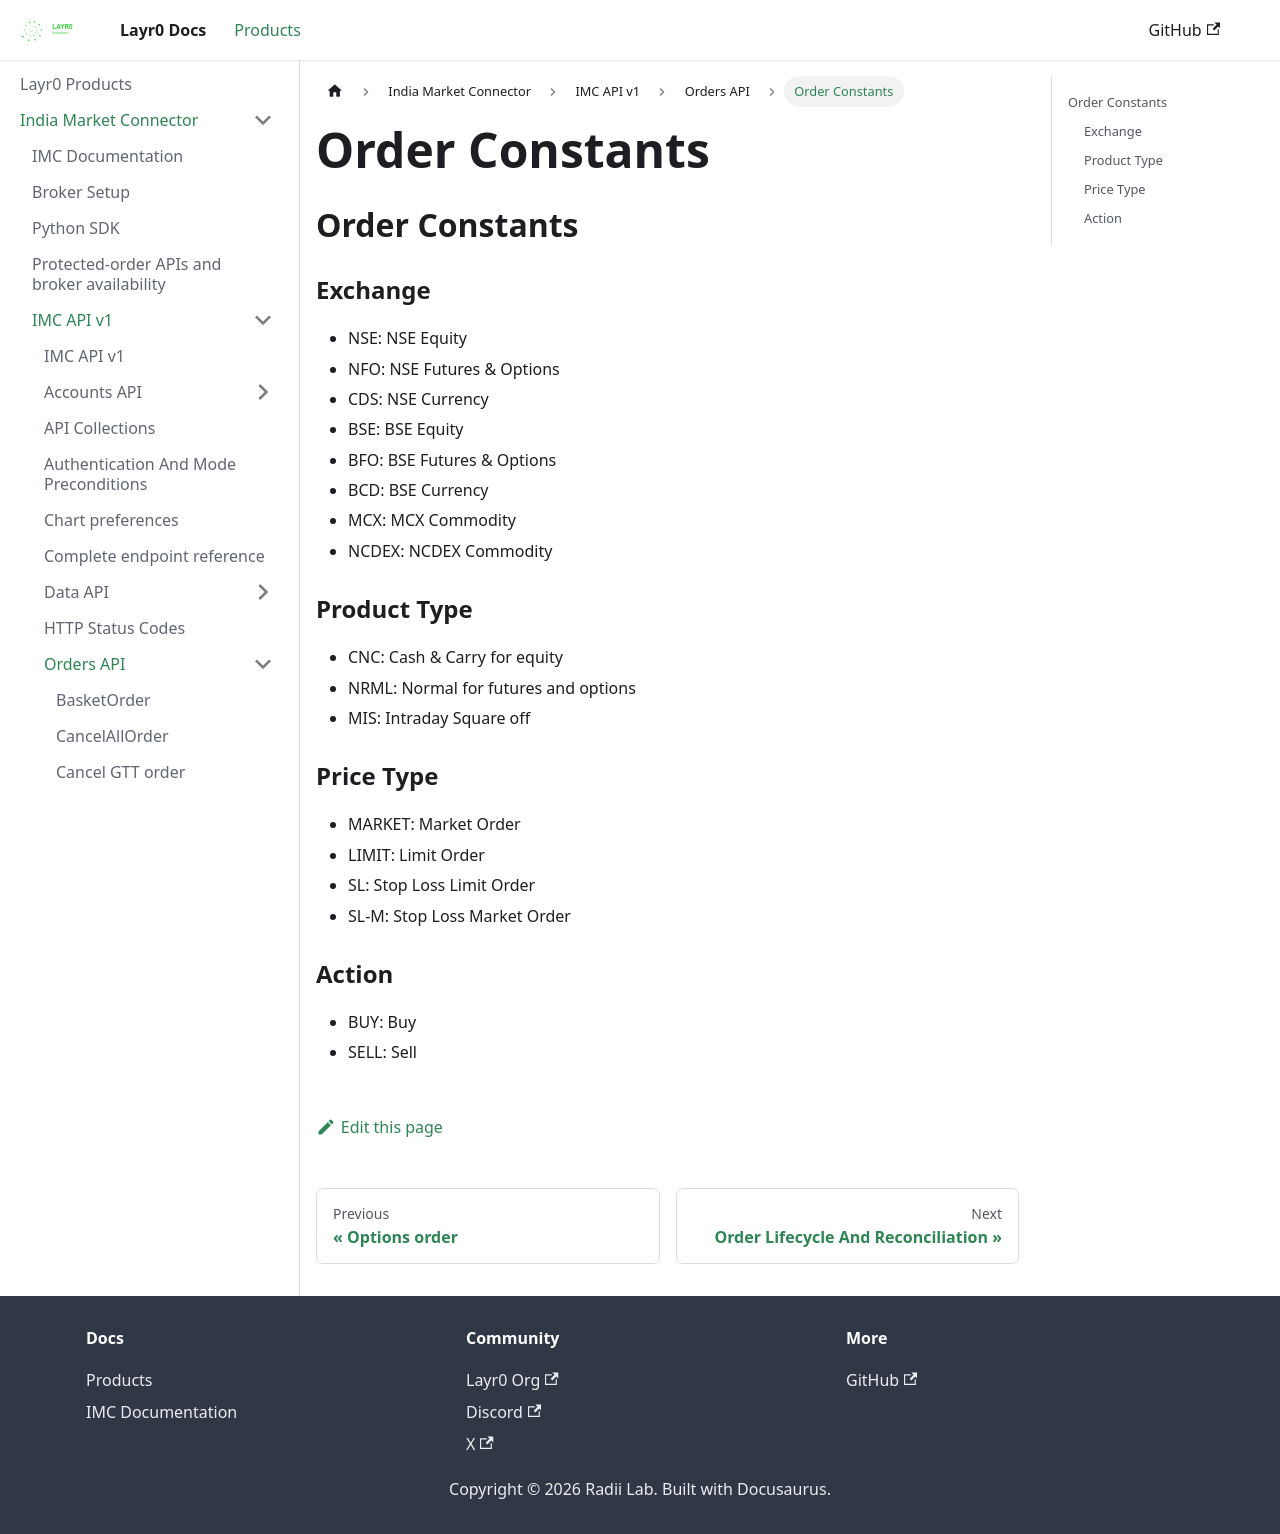

repository: layrZero/layrZero.github.io · page: docs/products/imc/api-documentation/v1/orders-api/order-constants.html · generator: docusaurus

# Order Constants

## Order Constants



### Exchange

* NSE: NSE Equity
* NFO: NSE Futures & Options
* CDS: NSE Currency
* BSE: BSE Equity
* BFO: BSE Futures & Options
* BCD: BSE Currency
* MCX: MCX Commodity
* NCDEX: NCDEX Commodity

### Product Type

* CNC: Cash & Carry for equity
* NRML: Normal for futures and options
* MIS: Intraday Square off

### Price Type

* MARKET: Market Order
* LIMIT: Limit Order
* SL: Stop Loss Limit Order
* SL-M: Stop Loss Market Order

### Action

* BUY: Buy
* SELL: Sell
